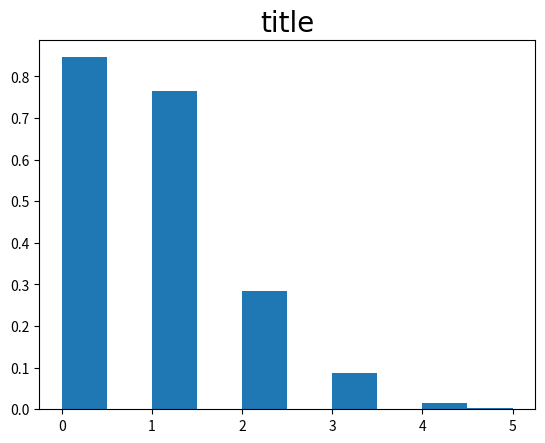

Reproduce this figure in Python.






import random
import matplotlib.pyplot as plt
import numpy as np

experiments = 1000   
days = 1000
flares = 900
hoursinday = 24
successes = [*range(0,900)]
successes = [*range(0,9)]

flaresim = 900*[1] + (days*hoursinday)*[0]

pflareinday = flares/(days*hoursinday)

flares = []

for i in range(0,experiments):
    flares = flares + [sum(random.choices(flaresim,k = (hoursinday)))]

print(sum(flares))
counts , bins , bars = plt.hist(flares, density = True)


font = {'fontname' : 'Times New Roman' , 'size' : 20}
plt.title('title',**font)
plt.show()
print(sum(counts))


